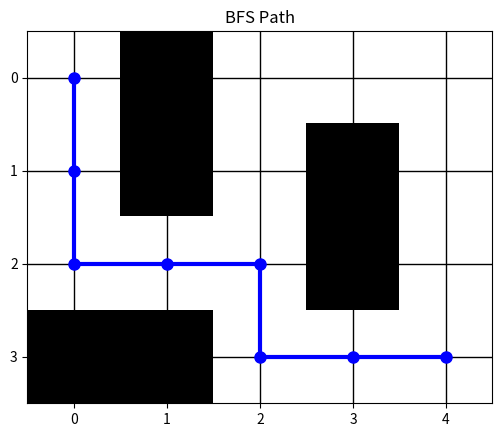
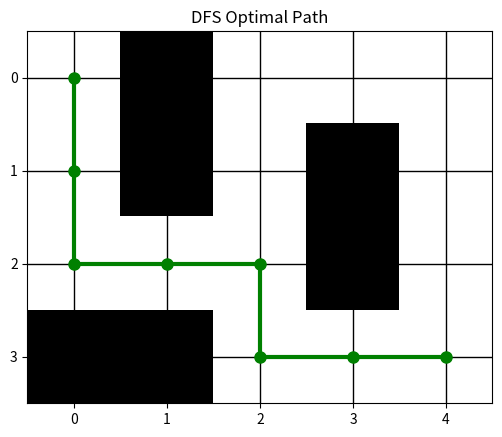
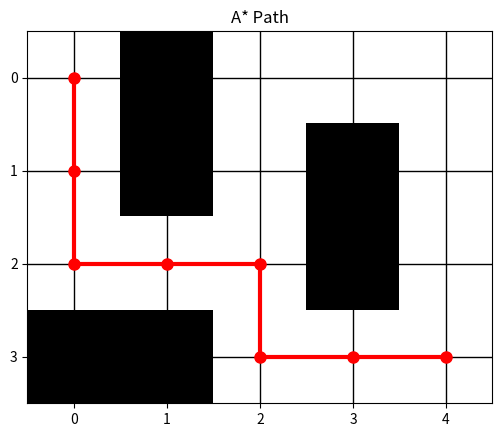

Reproduce these figures in Python, in order.
from collections import deque
import heapq
import matplotlib.pyplot as plt
import numpy as np


grid = [
    [0, 1, 0, 0, 0],
    [0, 1, 0, 1, 0],
    [0, 0, 0, 1, 0],
    [1, 1, 0, 0, 0]
]

"""
grid = [
[0,0,0,0,0,0,1,0,0,0],
[1,1,1,1,1,0,1,0,1,0],
[0,0,0,0,1,0,1,0,1,0],
[0,1,1,0,1,0,1,0,1,0],
[0,1,0,0,0,0,1,0,1,0],
[0,1,0,1,1,1,1,0,1,0],
[0,1,0,0,0,0,0,0,1,0],
[0,1,1,1,1,1,1,0,1,0],
[0,0,0,0,0,0,0,0,1,0],
[1,1,1,1,1,1,1,0,0,0]
]

 
grid = [
[0,0,0,0,0,0],
[0,1,1,1,1,0],
[0,0,0,0,1,0],
[1,1,1,0,1,0],
[0,0,0,0,0,0],
[1,1,1,1,1,0]
]
"""




"""
# Define the grid once
grid = [
    [0, 0, 0, 0, 1],
    [1, 0, 0, 0, 0],
    [0, 1, 0, 0, 0],
    [0, 0, 0, 1, 0]
]


grid = [
    [0, 1, 0, 0, 0],
    [0, 1, 0, 1, 0],
    [0, 0, 0, 1, 0],
    [1, 1, 0, 0, 0]
]
"""
def bfs(grid):
    n = len(grid)
    m = len(grid[0])
    queue = deque()
    queue.append((0, 0, [(0, 0)]))
    visited = [[False] * m for _ in range(n)]
    visited[0][0] = True
    directions = [(-1, 0), (1, 0), (0, -1), (0, 1)]

    while queue:
        x, y, path = queue.popleft()
        if (x, y) == (n - 1, m - 1):
            return path, len(path) - 1

        for dx, dy in directions:
            nx = x + dx
            ny = y + dy
            if 0 <= nx < n and 0 <= ny < m:
                if grid[nx][ny] == 0 and not visited[nx][ny]:
                    visited[nx][ny] = True
                    queue.append((nx, ny, path + [(nx, ny)]))
    return None, None

def dfs(grid, x, y, goal, visited, path, all_paths):
    n = len(grid)
    m = len(grid[0])
    if (x, y) == goal:
        all_paths.append(path.copy())
        return

    directions = [(-1, 0), (1, 0), (0, -1), (0, 1)]
    for dx, dy in directions:
        nx = x + dx
        ny = y + dy
        if 0 <= nx < n and 0 <= ny < m:
            if grid[nx][ny] == 0 and not visited[nx][ny]:
                visited[nx][ny] = True
                path.append((nx, ny))
                dfs(grid, nx, ny, goal, visited, path, all_paths)
                path.pop()
                visited[nx][ny] = False

def get_dfs_optimal(grid):
    n = len(grid)
    m = len(grid[0])
    visited = [[False] * m for _ in range(n)]
    visited[0][0] = True
    all_paths = []
    dfs(grid, 0, 0, (n - 1, m - 1), visited, [(0, 0)], all_paths)
    if all_paths:
        optimal_path = min(all_paths, key=len)
        return optimal_path, len(optimal_path) - 1
    return None, None

def heuristic(x, y, gx, gy):
    return abs(x - gx) + abs(y - gy)

def astar(grid):
    n = len(grid)
    m = len(grid[0])
    goal = (n - 1, m - 1)
    pq = []
    heapq.heappush(pq, (0, 0, 0, [(0, 0)]))
    visited = set()
    directions = [(-1, 0), (1, 0), (0, -1), (0, 1)]

    while pq:
        f, x, y, path = heapq.heappop(pq)
        if (x, y) == goal:
            return path, len(path) - 1

        if (x, y) in visited:
            continue

        visited.add((x, y))

        for dx, dy in directions:
            nx = x + dx
            ny = y + dy
            if 0 <= nx < n and 0 <= ny < m and grid[nx][ny] == 0:
                g = len(path)
                h = heuristic(nx, ny, goal[0], goal[1])
                f = g + h
                heapq.heappush(pq, (f, nx, ny, path + [(nx, ny)]))
    return None, None

# Run all algorithms
print("BFS:")
bfs_path, bfs_length = bfs(grid)
if bfs_path:
    print("Path:", bfs_path)
    print("Length:", bfs_length)
else:
    print("No path found")

print("\nDFS (Optimal):")
dfs_path, dfs_length = get_dfs_optimal(grid)
if dfs_path:
    print("Path:", dfs_path)
    print("Length:", dfs_length)
else:
    print("No path found")

print("\nA*:")
astar_path, astar_length = astar(grid)
if astar_path:
    print("Path:", astar_path)
    print("Length:", astar_length)
else:
    print("No path found")

# Function to plot the grid and path
def plot_path(grid, path, title, color):
    n = len(grid)
    m = len(grid[0])
    grid_array = np.array(grid)
    
    plt.figure(figsize=(6, 6))
    plt.imshow(grid_array, cmap='Greys', origin='upper')
    
    if path:
        path_x = [p[1] for p in path]
        path_y = [p[0] for p in path]
        plt.plot(path_x, path_y, color=color, linewidth=3, marker='o', markersize=8)
    
    plt.title(title)
    plt.xticks(range(m))
    plt.yticks(range(n))
    plt.grid(True, which='both', color='black', linewidth=1)
    plt.show()

# Plot for each algorithm
plot_path(grid, bfs_path, 'BFS Path', 'blue')
plot_path(grid, dfs_path, 'DFS Optimal Path', 'green')
plot_path(grid, astar_path, 'A* Path', 'red')
